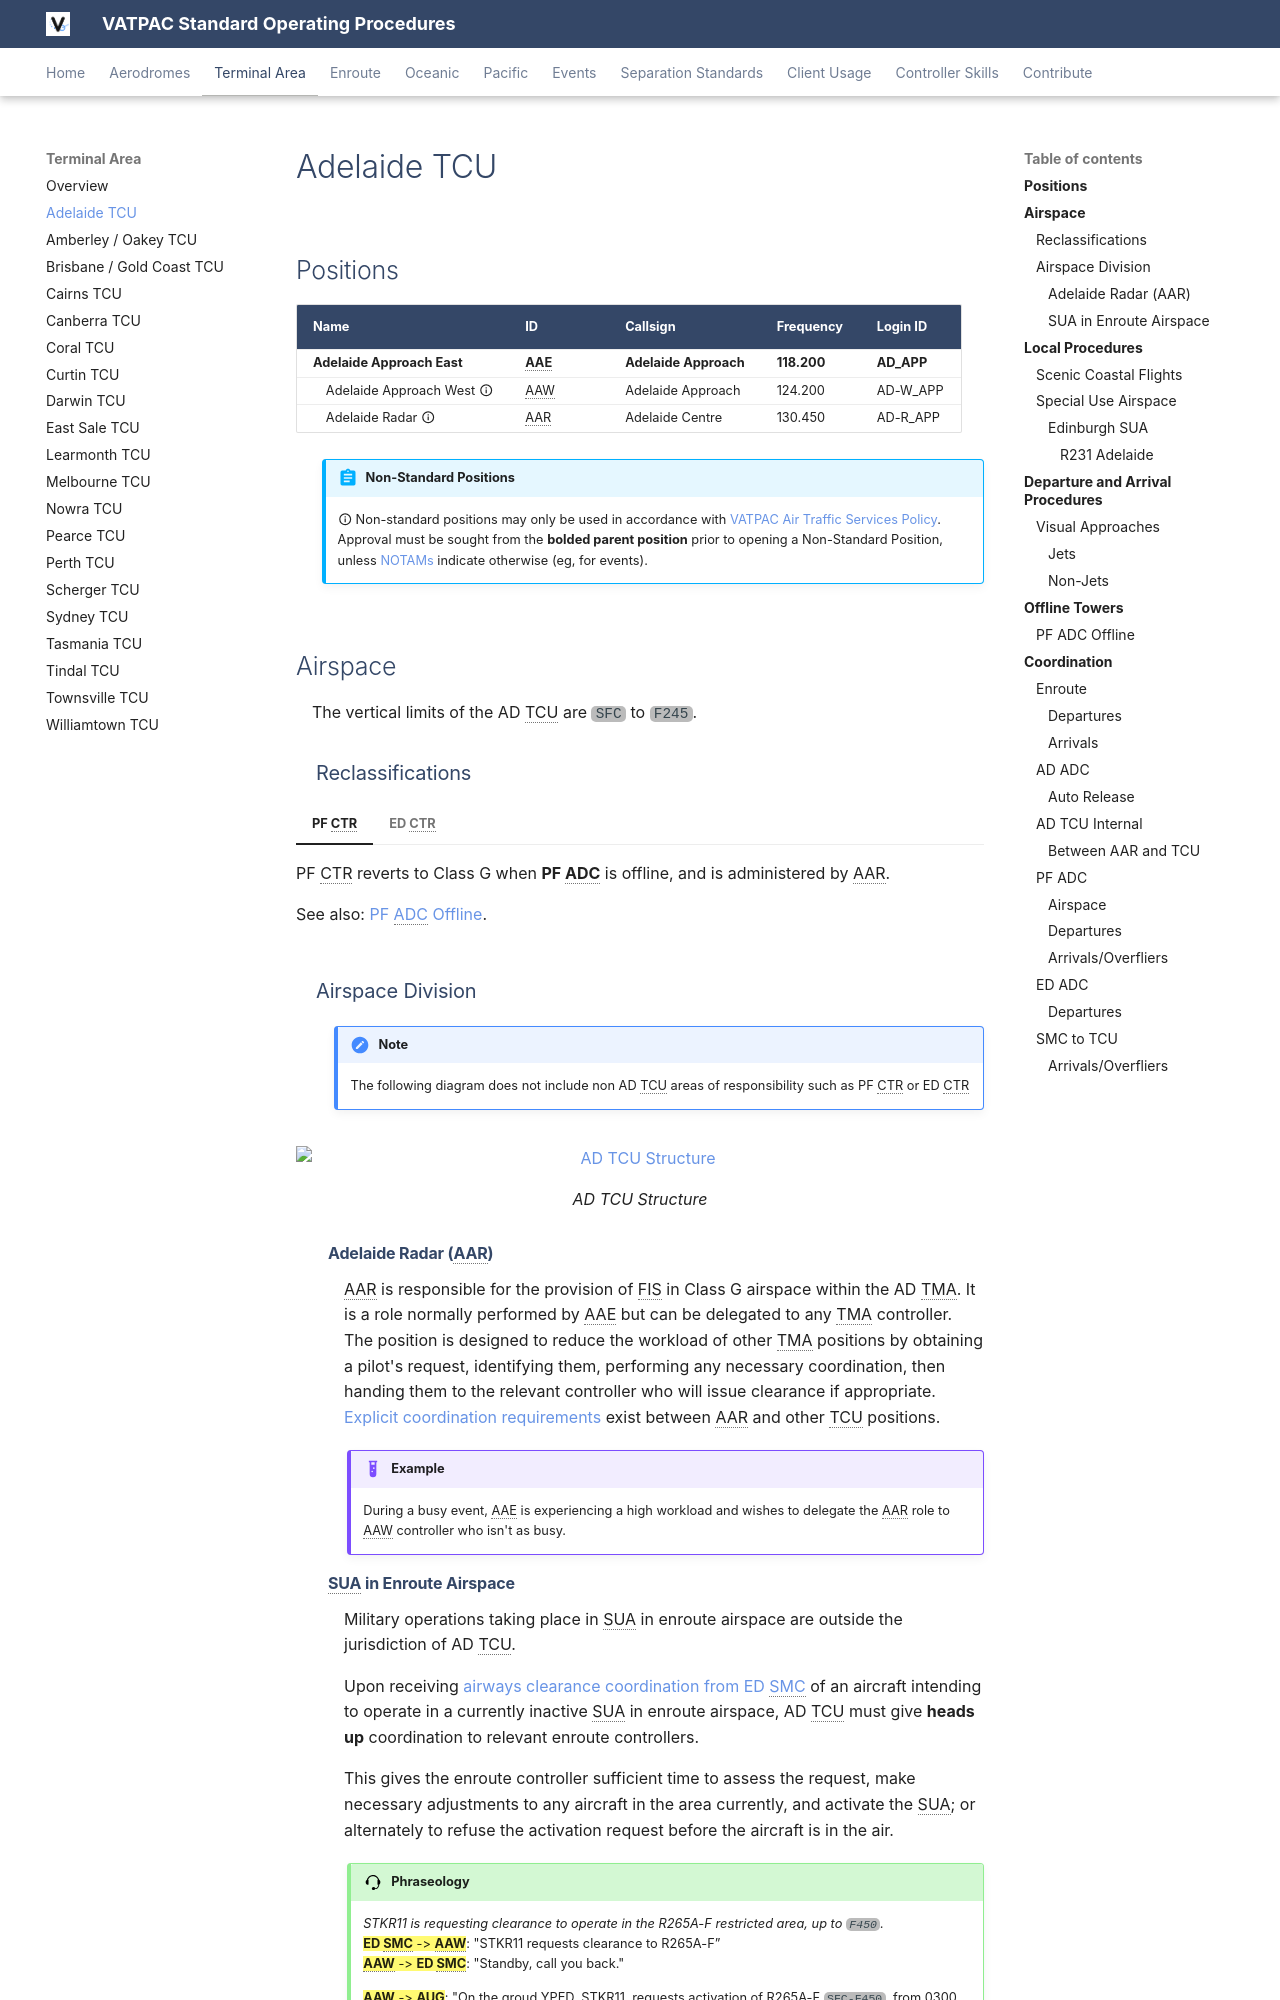

repository: vatpac-technology/sops · page: terminal/adelaide/index.html · generator: mkdocs

---
  title: Adelaide TCU
---

--8<-- "includes/abbreviations.md"

## Positions

| Name                          | ID      | Callsign                | Frequency   | Login ID      |
| ----------------------------- | ------- | ----------------------- | ----------- | ------------- |
| **Adelaide Approach East**    | **AAE** | **Adelaide Approach**   | **118.200** | **AD_APP**    |
| <span class="indented">Adelaide Approach West :material-information-outline:{ title="Non-standard position"}  | AAW | Adelaide Approach  | 124.200 | AD-W_APP |
| <span class="indented">Adelaide Radar :material-information-outline:{ title="Non-standard position"}          | AAR | Adelaide Centre    | 130.450 | AD-R_APP |

!!! abstract "Non-Standard Positions"
    :material-information-outline: Non-standard positions may only be used in accordance with [VATPAC Air Traffic Services Policy](https://vatpac.org/publications/policies){target=new}.  
    Approval must be sought from the **bolded parent position** prior to opening a Non-Standard Position, unless [NOTAMs](https://vatpac.org/publications/notam){target=new} indicate otherwise (eg, for events).

## Airspace
The vertical limits of the AD TCU are `SFC` to `F245`.

### Reclassifications
=== "PF CTR"
    PF CTR reverts to Class G when **PF ADC** is offline, and is administered by AAR.

    See also: [PF ADC Offline](#pf-adc-offline).

=== "ED CTR"
    ED CTR reverts to Class G when **ED ADC** is offline, and is administered by AAR.  

### Airspace Division
!!! note
    The following diagram does not include non AD TCU areas of responsibility such as PF CTR or ED CTR

<figure markdown>
![AD TCU Structure](img/adtcu_annotated.png){ width="700" }
  <figcaption>AD TCU Structure</figcaption>
</figure>

#### Adelaide Radar (AAR)
AAR is responsible for the provision of FIS in Class G airspace within the AD TMA. It is a role normally performed by AAE but can be delegated to any TMA controller. The position is designed to reduce the workload of other TMA positions by obtaining a pilot's request, identifying them, performing any necessary coordination, then handing them to the relevant controller who will issue clearance if appropriate. [Explicit coordination requirements](#between-aar-and-tcu) exist between AAR and other TCU positions.

!!! example
    During a busy event, AAE is experiencing a high workload and wishes to delegate the AAR role to AAW controller who isn't as busy.
